Run: headless pygame with SDL's dummy video driver; simulated clock (each Clock.tick advances the game by its frame time, no real sleeping); random seed 0; keys injected as events and as key.get_pressed() state; no mouse input.
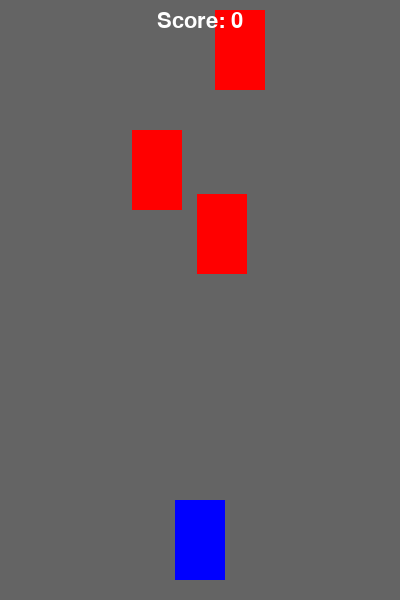
Frame 1 of 3 · flips 1–60 · no input
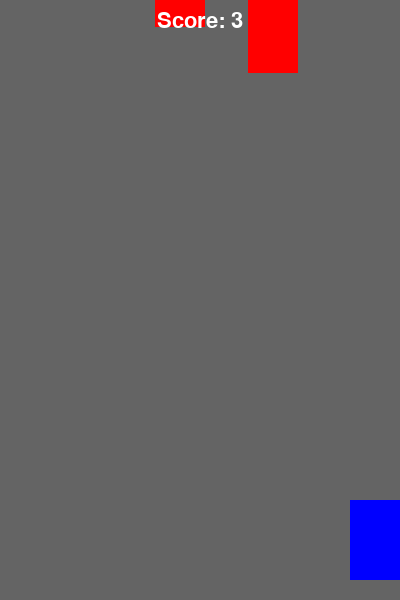
Frame 2 of 3 · flips 61–180 · tapped SPACE, RETURN · held RIGHT (→), D
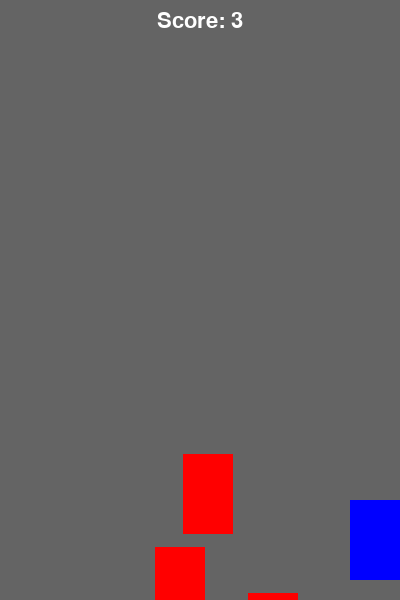
Frame 3 of 3 · flips 181–300 · held DOWN (↓), S

The pygame program that drew these frames:

import pygame
import random
import sys

# Constants
WIDTH = 400
HEIGHT = 600
FPS = 60

# Colors
WHITE = (255, 255, 255)
BLACK = (0, 0, 0)
RED = (255, 0, 0)
GREEN = (0, 255, 0)
BLUE = (0, 0, 255)
GRAY = (100, 100, 100)

class Player(pygame.sprite.Sprite):
    def __init__(self):
        super().__init__()
        self.image = pygame.Surface((50, 80))
        self.image.fill(BLUE)
        self.rect = self.image.get_rect()
        self.rect.centerx = WIDTH // 2
        self.rect.bottom = HEIGHT - 20
        self.speed = 5

    def update(self):
        keys = pygame.key.get_pressed()
        if keys[pygame.K_LEFT]:
            self.rect.x -= self.speed
        if keys[pygame.K_RIGHT]:
            self.rect.x += self.speed

        # Keep player on screen
        if self.rect.left < 0:
            self.rect.left = 0
        if self.rect.right > WIDTH:
            self.rect.right = WIDTH

class Obstacle(pygame.sprite.Sprite):
    def __init__(self, speed):
        super().__init__()
        self.image = pygame.Surface((50, 80))
        self.image.fill(RED)
        self.rect = self.image.get_rect()
        self.reset_pos()
        self.speed = speed

    def reset_pos(self):
        self.rect.x = random.randrange(WIDTH - self.rect.width)
        self.rect.y = random.randrange(-300, -100)

    def update(self):
        self.rect.y += self.speed

def draw_text(surf, text, size, x, y):
    font = pygame.font.SysFont('Arial', size)
    text_surface = font.render(text, True, WHITE)
    text_rect = text_surface.get_rect()
    text_rect.midtop = (x, y)
    surf.blit(text_surface, text_rect)

def main():
    pygame.init()
    screen = pygame.display.set_mode((WIDTH, HEIGHT))
    pygame.display.set_caption("Car Racing Game")
    clock = pygame.time.Clock()

    while True: # Main Game Loop
        all_sprites = pygame.sprite.Group()
        obstacles = pygame.sprite.Group()
        player = Player()
        all_sprites.add(player)

        obstacle_speed = 5
        for i in range(3):
            obs = Obstacle(obstacle_speed)
            all_sprites.add(obs)
            obstacles.add(obs)

        score = 0
        game_running = True

        # Game session
        while game_running:
            for event in pygame.event.get():
                if event.type == pygame.QUIT:
                    pygame.quit()
                    sys.exit()

            all_sprites.update()

            # Check for avoided obstacles to increase score
            for obs in obstacles:
                if obs.rect.top > HEIGHT:
                    score += 1
                    obs.reset_pos()
                    # Increase speed slightly over time
                    obs.speed += 0.1

            # Collision detection
            if pygame.sprite.spritecollide(player, obstacles, False):
                game_running = False

            screen.fill(GRAY)
            all_sprites.draw(screen)
            draw_text(screen, f"Score: {score}", 32, WIDTH // 2, 10)

            pygame.display.flip()
            clock.tick(FPS)

        # Game Over Screen
        screen.fill(BLACK)
        draw_text(screen, "GAME OVER", 64, WIDTH // 2, HEIGHT // 4)
        draw_text(screen, f"Score: {score}", 32, WIDTH // 2, HEIGHT // 2)
        draw_text(screen, "Press any key to restart", 24, WIDTH // 2, HEIGHT * 3 / 4)
        pygame.display.flip()

        waiting = True
        while waiting:
            for event in pygame.event.get():
                if event.type == pygame.QUIT:
                    pygame.quit()
                    sys.exit()
                if event.type == pygame.KEYDOWN:
                    waiting = False

if __name__ == "__main__":
    main()
